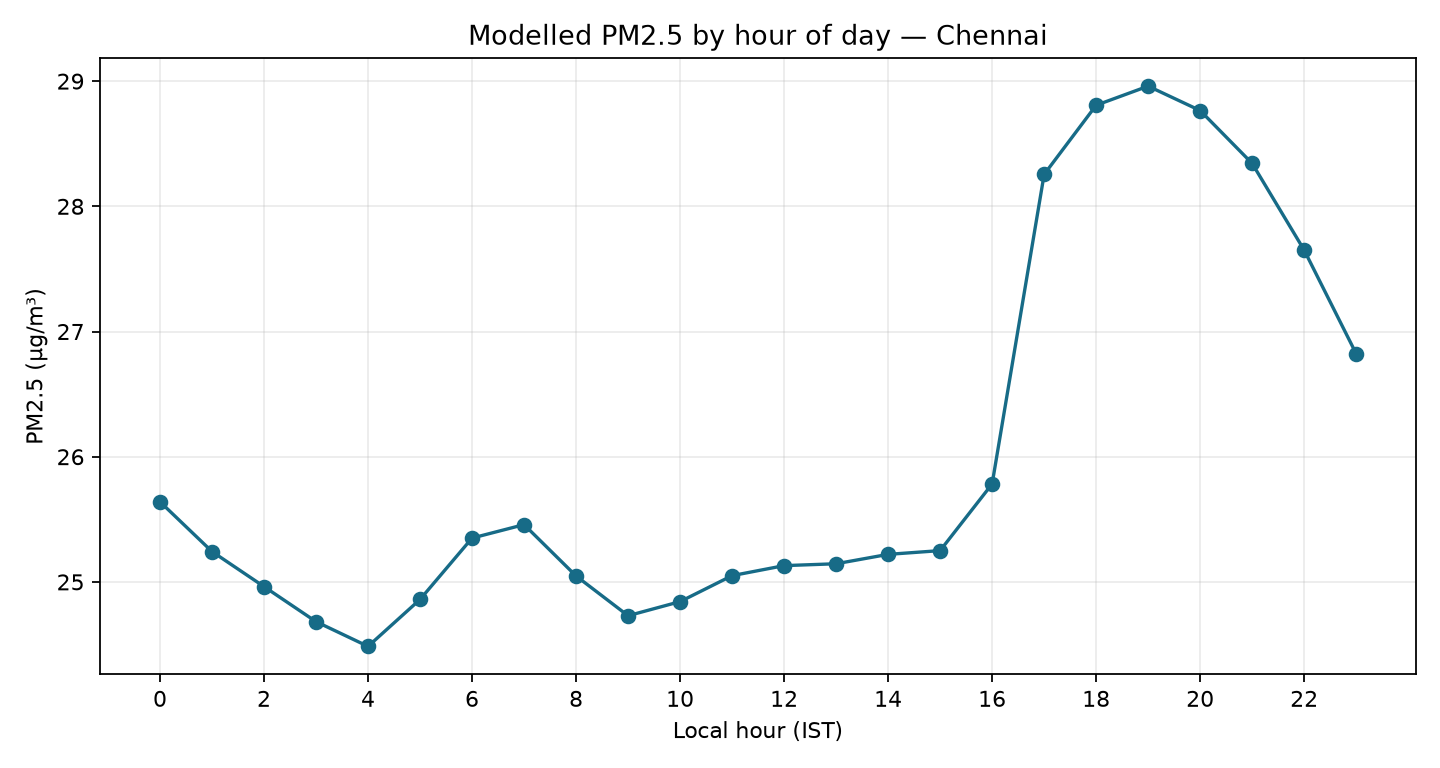

The data file committed next to this chart (first rows):
hour, pm2_5_mean, pm2_5_median, hours
0, 25.64, 19.25, 40
1, 25.24, 19.65, 40
2, 24.96, 19.2, 40
3, 24.68, 19.25, 40
4, 24.48, 19.95, 40
5, 24.86, 19.6, 40
6, 25.35, 20.95, 40
7, 25.46, 20.15, 40
8, 25.05, 18.95, 40
9, 24.73, 18.7, 40
10, 24.84, 19.45, 40
11, 25.05, 20.4, 40
12, 25.13, 20.85, 40
13, 25.14, 21.4, 40
14, 25.22, 22.9, 40
15, 25.25, 24.1, 40
16, 25.78, 25.05, 40
17, 28.26, 25.95, 40
18, 28.81, 28.6, 40
19, 28.96, 27.75, 40
20, 28.76, 25.55, 40
21, 28.34, 22.85, 40
22, 27.65, 21.0, 40
23, 26.82, 19.25, 40
